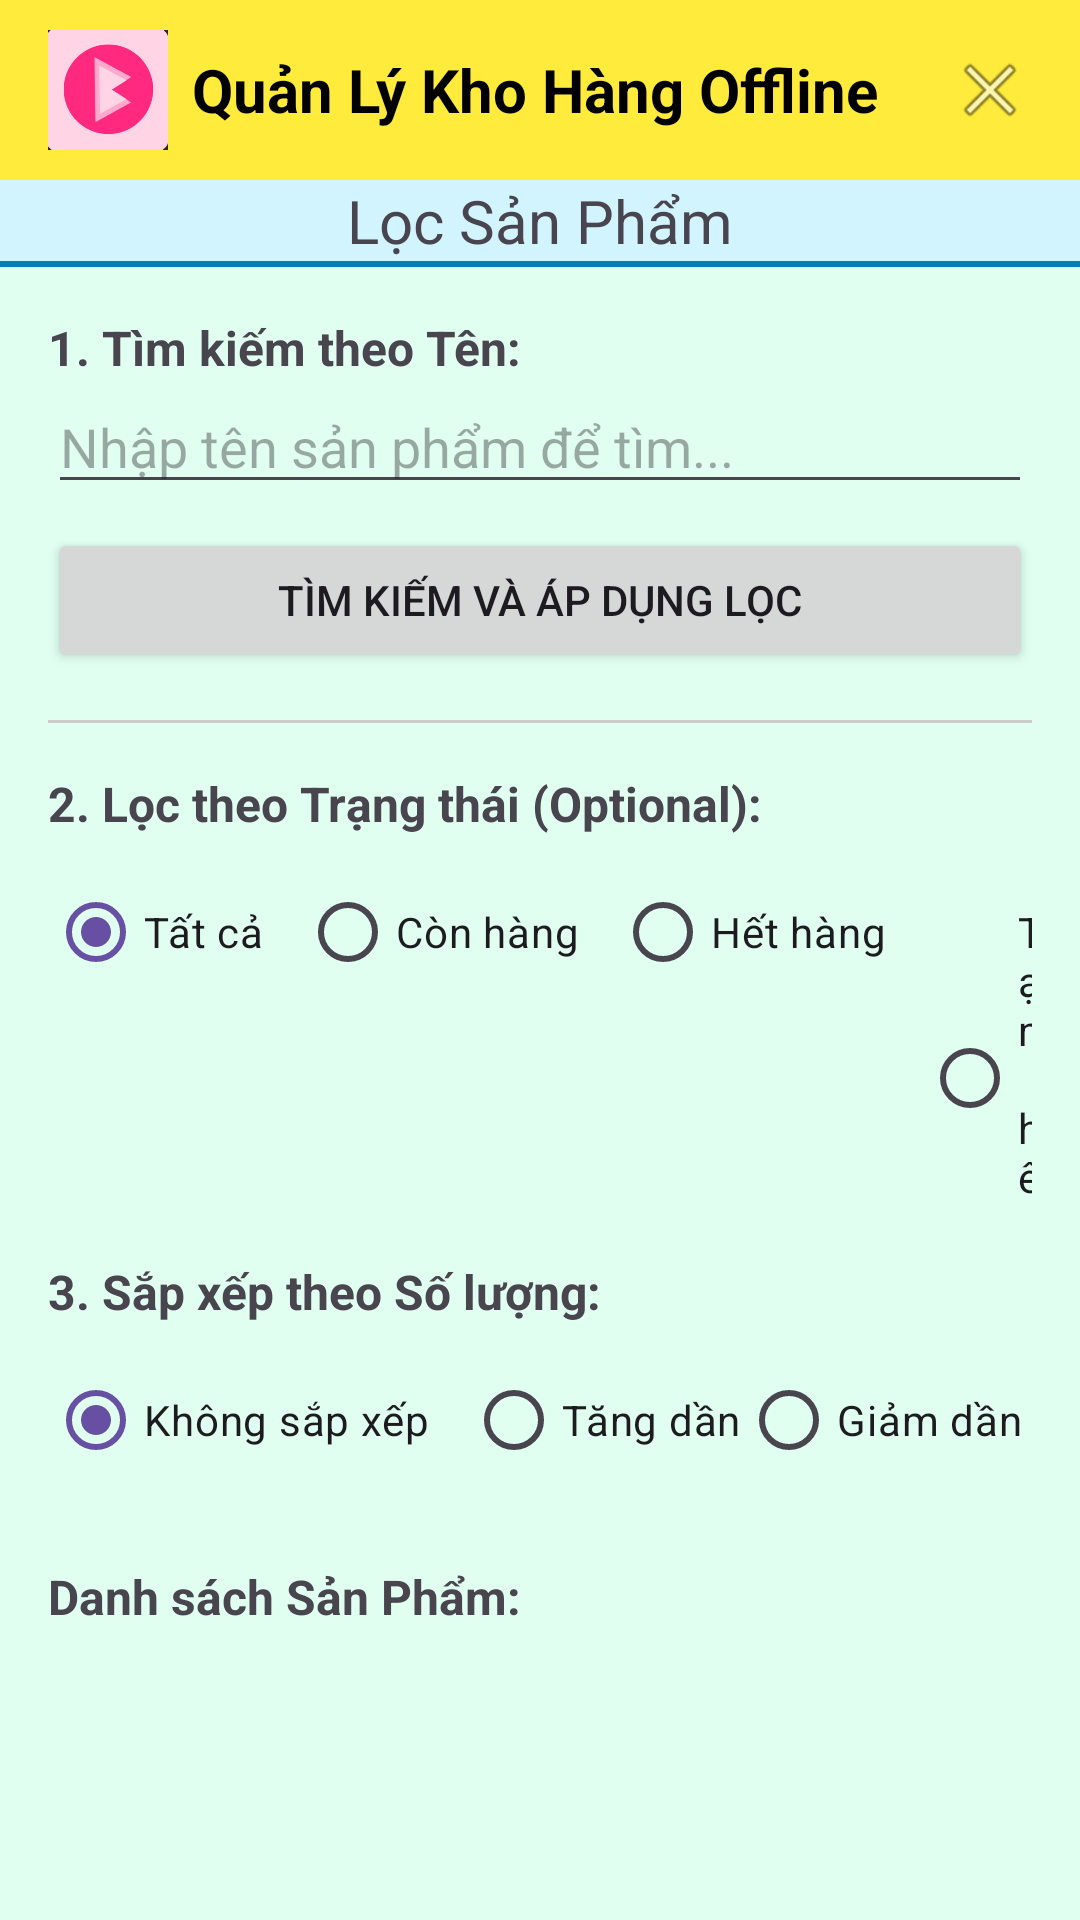

This screen was rendered from an Android layout file. Write that file and the resources it references.
<!-- AndroidManifest.xml: application theme Theme.Do_anLTDD1 -->
<!-- res/layout/activity_search_filter.xml -->
<?xml version="1.0" encoding="utf-8"?>

<LinearLayout xmlns:android="http://schemas.android.com/apk/res/android"
    android:orientation="vertical"
    android:layout_width="match_parent"
    android:layout_height="match_parent"
    android:background="#E0FFF0">

    
    <LinearLayout
        android:layout_width="match_parent"
        android:layout_height="60dp"
        android:orientation="horizontal"
        android:gravity="center_vertical"
        android:paddingStart="16dp"
        android:paddingEnd="16dp"
        android:background="#FFEB3B">

        
        <ImageView
            android:id="@+id/imgLogoApp"
            android:layout_width="40dp"
            android:layout_height="40dp"
            android:layout_marginEnd="8dp"
            android:src="@drawable/iconapp"
            android:contentDescription="@string/app_name" />

        
        <TextView
            android:id="@+id/tvTitle"
            android:layout_width="wrap_content"
            android:layout_height="wrap_content"
            android:text="Quản Lý Kho Hàng Offline"
            android:textColor="#000000"
            android:textSize="20sp"
            android:textStyle="bold" />
        <View
            android:layout_width="0dp"
            android:layout_height="0dp"
            android:layout_weight="1" />
        
        <ImageView
            android:id="@+id/imgExitSF"
            android:layout_width="28dp"
            android:layout_height="28dp"
            android:src="@android:drawable/ic_menu_close_clear_cancel"
            android:contentDescription="Thoát" />
    </LinearLayout>
    
    <TextView
        android:layout_width="match_parent"
        android:layout_height="wrap_content"
        android:text="Lọc Sản Phẩm"
        android:textSize="20dp"
        android:gravity="center"
        android:background="#D2F4FF"/>
    
    <View
        android:layout_width="match_parent"
        android:layout_height="2dp"
        android:background="#007FBA"/>

    <ScrollView
        android:layout_width="match_parent"
        android:layout_height="match_parent">

        <LinearLayout
            android:orientation="vertical"
            android:padding="16dp"
            android:layout_width="match_parent"
            android:layout_height="wrap_content">

            <TextView
                android:text="1. Tìm kiếm theo Tên:"
                android:textSize="16sp"
                android:textStyle="bold"
                android:layout_width="wrap_content"
                android:layout_height="wrap_content" />
            <EditText
                android:id="@+id/edt_keyword"
                android:layout_width="match_parent"
                android:layout_height="wrap_content"
                android:hint="Nhập tên sản phẩm để tìm..." />
            <Button
                android:id="@+id/btn_search_apply"
                android:layout_width="match_parent"
                android:layout_height="wrap_content"
                android:layout_marginTop="8dp"
                android:text="Tìm kiếm và Áp dụng Lọc" />
            <View
                android:layout_width="match_parent"
                android:layout_height="1dp"
                android:background="#CCCCCC"
                android:layout_marginTop="16dp"
                android:layout_marginBottom="16dp"/>

            <TextView
                android:text="2. Lọc theo Trạng thái (Optional):"
                android:textSize="16sp"
                android:textStyle="bold"
                android:layout_width="wrap_content"
                android:layout_height="wrap_content" />
            <RadioGroup
                android:id="@+id/rg_status"
                android:orientation="horizontal"
                android:layout_width="match_parent"
                android:layout_height="wrap_content"
                android:layout_marginTop="8dp">
                <RadioButton
                    android:id="@+id/rb_all"
                    android:layout_width="wrap_content"
                    android:layout_height="wrap_content"
                    android:text="Tất cả"
                    android:checked="true"
                    android:layout_marginEnd="12dp"/>
                <RadioButton
                    android:id="@+id/rbCH"
                    android:layout_width="wrap_content"
                    android:layout_height="wrap_content"
                    android:text="Còn hàng"
                    android:layout_marginEnd="12dp"/>
                <RadioButton
                    android:id="@+id/rbHH"
                    android:layout_width="wrap_content"
                    android:layout_height="wrap_content"
                    android:text="Hết hàng"
                    android:layout_marginEnd="12dp"/>
                <RadioButton
                    android:id="@+id/rbTH"
                    android:layout_width="wrap_content"
                    android:layout_height="wrap_content"
                    android:text="Tạm hết"/>
            </RadioGroup>

            <TextView
                android:text="3. Sắp xếp theo Số lượng:"
                android:textSize="16sp"
                android:textStyle="bold"
                android:layout_marginTop="16dp"
                android:layout_width="wrap_content"
                android:layout_height="wrap_content" />
            <RadioGroup
                android:id="@+id/rg_quantity_sort"
                android:orientation="horizontal"
                android:layout_width="match_parent"
                android:layout_height="wrap_content"
                android:layout_marginTop="8dp">
                <RadioButton
                    android:id="@+id/rb_no_sort"
                    android:layout_width="wrap_content"
                    android:layout_height="wrap_content"
                    android:text="Không sắp xếp"
                    android:checked="true"
                    android:layout_marginEnd="12dp"/>
                <RadioButton
                    android:id="@+id/rb_asc"
                    android:layout_width="wrap_content"
                    android:layout_height="wrap_content"
                    android:text="Tăng dần"/>
                <RadioButton
                    android:id="@+id/rb_desc"
                    android:layout_width="wrap_content"
                    android:layout_height="wrap_content"
                    android:text="Giảm dần"/>
            </RadioGroup>

            <TextView
                android:text="Danh sách Sản Phẩm:"
                android:textSize="16sp"
                android:textStyle="bold"
                android:layout_marginTop="24dp"
                android:layout_width="match_parent"
                android:layout_height="wrap_content" />

            <androidx.recyclerview.widget.RecyclerView
                android:id="@+id/recycler_view_products"
                android:layout_width="match_parent"
                android:layout_height="wrap_content"
                android:layout_marginTop="8dp"/>

        </LinearLayout>
    </ScrollView>
</LinearLayout>
<!-- resources referenced by this layout -->
<resources>
  <!-- drawable iconapp: png bitmap (drawable, 10829 bytes) -->
  <string name="app_name">Do_anLTDD1</string>
  <style name="Theme.Do_anLTDD1" parent="Base.Theme.Do_anLTDD1" />
  <style name="Base.Theme.Do_anLTDD1" parent="Theme.Material3.DayNight.NoActionBar">
          
          
      </style>
</resources>
